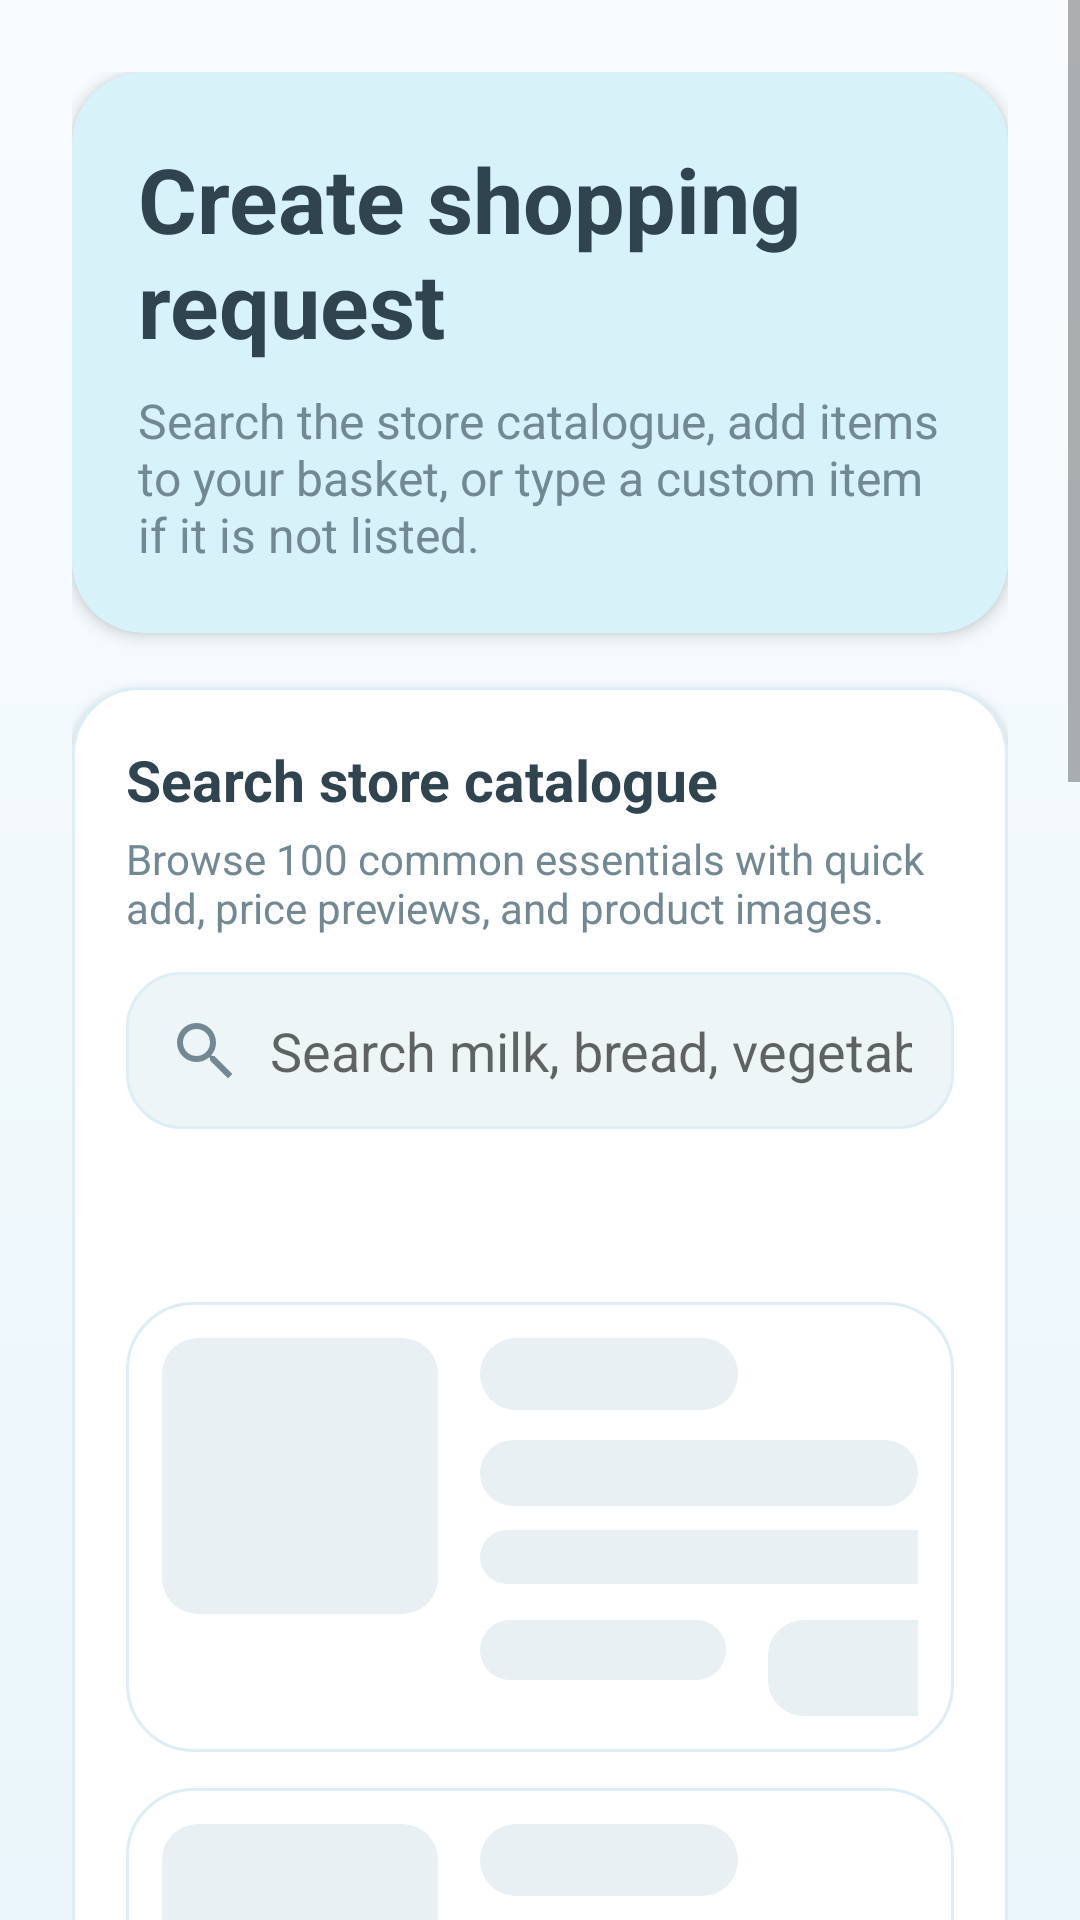

Layout XML and referenced resources for this Android screen:
<!-- AndroidManifest.xml: application theme Theme.ShopAssist -->
<!-- res/layout/activity_create_request.xml -->
<?xml version="1.0" encoding="utf-8"?>
<ScrollView xmlns:android="http://schemas.android.com/apk/res/android"
    android:layout_width="match_parent"
    android:layout_height="match_parent"
    android:background="@drawable/bg_screen_gradient">

    <LinearLayout
        android:layout_width="match_parent"
        android:layout_height="wrap_content"
        android:orientation="vertical"
        android:padding="24dp">

        <LinearLayout
            android:layout_width="match_parent"
            android:layout_height="wrap_content"
            android:background="@drawable/bg_panel_soft"
            android:elevation="3dp"
            android:orientation="vertical"
            android:padding="22dp">

            <TextView
                android:layout_width="wrap_content"
                android:layout_height="wrap_content"
                android:text="@string/create_request_title"
                android:textColor="@color/text_primary"
                android:textSize="30sp"
                android:textStyle="bold" />

            <TextView
                android:layout_width="match_parent"
                android:layout_height="wrap_content"
                android:layout_marginTop="8dp"
                android:text="@string/create_request_subtitle"
                android:textColor="@color/text_secondary"
                android:textSize="16sp" />
        </LinearLayout>

        <LinearLayout
            android:layout_width="match_parent"
            android:layout_height="wrap_content"
            android:layout_marginTop="18dp"
            android:background="@drawable/bg_surface_card"
            android:elevation="2dp"
            android:orientation="vertical"
            android:padding="18dp">

            <TextView
                android:layout_width="wrap_content"
                android:layout_height="wrap_content"
                android:text="@string/store_search_title"
                android:textColor="@color/text_primary"
                android:textSize="19sp"
                android:textStyle="bold" />

            <TextView
                android:layout_width="match_parent"
                android:layout_height="wrap_content"
                android:layout_marginTop="4dp"
                android:text="@string/store_search_subtitle"
                android:textColor="@color/text_secondary"
                android:textSize="14sp" />

            <EditText
                android:id="@+id/etStoreSearch"
                android:layout_width="match_parent"
                android:layout_height="wrap_content"
                android:layout_marginTop="12dp"
                android:background="@drawable/bg_input_soft"
                android:drawableStart="@drawable/ic_search"
                android:drawablePadding="10dp"
                android:hint="@string/store_search_hint"
                android:imeOptions="actionSearch"
                android:inputType="text"
                android:padding="14dp" />

            <TextView
                android:id="@+id/tvCatalogSummary"
                android:layout_width="wrap_content"
                android:layout_height="wrap_content"
                android:layout_marginTop="10dp"
                android:background="@drawable/bg_chip_soft"
                android:paddingLeft="12dp"
                android:paddingTop="8dp"
                android:paddingRight="12dp"
                android:paddingBottom="8dp"
                android:textColor="@color/text_primary"
                android:textSize="13sp"
                android:textStyle="bold" />

            <LinearLayout
                android:id="@+id/layoutCatalogSkeleton"
                android:layout_width="match_parent"
                android:layout_height="wrap_content"
                android:layout_marginTop="14dp"
                android:orientation="vertical">

                <include layout="@layout/item_store_catalog_skeleton" />
                <include layout="@layout/item_store_catalog_skeleton" />
                <include layout="@layout/item_store_catalog_skeleton" />
            </LinearLayout>

            <androidx.recyclerview.widget.RecyclerView
                android:id="@+id/recyclerStoreItems"
                android:layout_width="match_parent"
                android:layout_height="360dp"
                android:layout_marginTop="14dp"
                android:clipToPadding="false"
                android:overScrollMode="never"
                android:paddingBottom="4dp"
                android:visibility="gone" />

            <TextView
                android:id="@+id/tvEmptyCatalog"
                android:layout_width="match_parent"
                android:layout_height="wrap_content"
                android:layout_marginTop="16dp"
                android:gravity="center"
                android:text="@string/store_search_empty"
                android:textColor="@color/text_secondary"
                android:textSize="15sp"
                android:visibility="gone" />
        </LinearLayout>

        <LinearLayout
            android:layout_width="match_parent"
            android:layout_height="wrap_content"
            android:layout_marginTop="16dp"
            android:background="@drawable/bg_surface_card"
            android:elevation="2dp"
            android:orientation="vertical"
            android:padding="18dp">

            <TextView
                android:layout_width="wrap_content"
                android:layout_height="wrap_content"
                android:text="@string/add_custom_item"
                android:textColor="@color/text_primary"
                android:textSize="19sp"
                android:textStyle="bold" />

            <EditText
                android:id="@+id/etItemName"
                android:layout_width="match_parent"
                android:layout_height="wrap_content"
                android:layout_marginTop="12dp"
                android:background="@drawable/bg_input_soft"
                android:hint="@string/item_name_hint"
                android:padding="14dp" />

            <EditText
                android:id="@+id/etItemCategory"
                android:layout_width="match_parent"
                android:layout_height="wrap_content"
                android:layout_marginTop="10dp"
                android:background="@drawable/bg_input_soft"
                android:hint="@string/item_category_hint"
                android:padding="14dp" />

            <EditText
                android:id="@+id/etItemQuantity"
                android:layout_width="match_parent"
                android:layout_height="wrap_content"
                android:layout_marginTop="10dp"
                android:background="@drawable/bg_input_soft"
                android:hint="@string/item_quantity_hint"
                android:inputType="number"
                android:padding="14dp" />

            <EditText
                android:id="@+id/etItemNotes"
                android:layout_width="match_parent"
                android:layout_height="wrap_content"
                android:layout_marginTop="10dp"
                android:background="@drawable/bg_input_soft"
                android:hint="@string/item_notes_hint"
                android:padding="14dp" />

            <EditText
                android:id="@+id/etEstimatedPrice"
                android:layout_width="match_parent"
                android:layout_height="wrap_content"
                android:layout_marginTop="10dp"
                android:background="@drawable/bg_input_soft"
                android:hint="@string/estimated_price_hint"
                android:inputType="numberDecimal"
                android:padding="14dp" />

            <Button
                android:id="@+id/btnAddCustomItem"
                android:layout_width="match_parent"
                android:layout_height="wrap_content"
                android:layout_marginTop="14dp"
                android:background="@drawable/bg_button_secondary"
                android:text="@string/add_custom_item_button"
                android:textAllCaps="false"
                android:textColor="@color/text_primary" />
        </LinearLayout>

        <TextView
            android:id="@+id/tvSelectedItemsTitle"
            android:layout_width="wrap_content"
            android:layout_height="wrap_content"
            android:layout_marginTop="18dp"
            android:textColor="@color/text_primary"
            android:textSize="19sp"
            android:textStyle="bold" />

        <TextView
            android:id="@+id/tvRequestTotal"
            android:layout_width="match_parent"
            android:layout_height="wrap_content"
            android:layout_marginTop="8dp"
            android:textColor="@color/text_primary"
            android:textSize="18sp"
            android:textStyle="bold" />

        <androidx.recyclerview.widget.RecyclerView
            android:id="@+id/recyclerRequestItems"
            android:layout_width="match_parent"
            android:layout_height="wrap_content"
            android:layout_marginTop="14dp"
            android:nestedScrollingEnabled="false" />

        <Button
            android:id="@+id/btnNextDelivery"
            android:layout_width="match_parent"
            android:layout_height="wrap_content"
            android:layout_marginTop="18dp"
            android:background="@drawable/bg_button_primary"
            android:text="@string/continue_to_delivery"
            android:textAllCaps="false"
            android:textColor="@android:color/white" />

    </LinearLayout>
</ScrollView>
<!-- res/layout/item_store_catalog_skeleton.xml (included above) -->
<?xml version="1.0" encoding="utf-8"?>
<LinearLayout xmlns:android="http://schemas.android.com/apk/res/android"
    android:layout_width="match_parent"
    android:layout_height="wrap_content"
    android:layout_marginBottom="12dp"
    android:background="@drawable/bg_surface_card"
    android:orientation="horizontal"
    android:padding="12dp">

    <View
        android:layout_width="92dp"
        android:layout_height="92dp"
        android:background="@drawable/bg_skeleton_block" />

    <LinearLayout
        android:layout_width="0dp"
        android:layout_height="wrap_content"
        android:layout_marginStart="14dp"
        android:layout_weight="1"
        android:orientation="vertical">

        <View
            android:layout_width="86dp"
            android:layout_height="24dp"
            android:background="@drawable/bg_skeleton_block" />

        <View
            android:layout_width="match_parent"
            android:layout_height="22dp"
            android:layout_marginTop="10dp"
            android:background="@drawable/bg_skeleton_block" />

        <View
            android:layout_width="180dp"
            android:layout_height="18dp"
            android:layout_marginTop="8dp"
            android:background="@drawable/bg_skeleton_block" />

        <LinearLayout
            android:layout_width="match_parent"
            android:layout_height="wrap_content"
            android:layout_marginTop="12dp"
            android:orientation="horizontal">

            <View
                android:layout_width="82dp"
                android:layout_height="20dp"
                android:background="@drawable/bg_skeleton_block" />

            <View
                android:layout_width="72dp"
                android:layout_height="32dp"
                android:layout_marginStart="14dp"
                android:background="@drawable/bg_skeleton_block" />
        </LinearLayout>
    </LinearLayout>

</LinearLayout>
<!-- resources referenced by this layout -->
<resources>
  <color name="text_primary">#30444F</color>
  <color name="text_secondary">#728993</color>
  <!-- drawable bg_button_primary (drawable) -->
  <?xml version="1.0" encoding="utf-8"?>
  <shape xmlns:android="http://schemas.android.com/apk/res/android">
      <solid android:color="@color/primary" />
      <corners android:radius="22dp" />
  </shape>
  <!-- drawable bg_chip_soft (drawable) -->
  <?xml version="1.0" encoding="utf-8"?>
  <shape xmlns:android="http://schemas.android.com/apk/res/android">
      <solid android:color="@color/card_surface" />
      <corners android:radius="16dp" />
  </shape>
  <!-- drawable bg_input_soft (drawable) -->
  <?xml version="1.0" encoding="utf-8"?>
  <shape xmlns:android="http://schemas.android.com/apk/res/android">
      <solid android:color="@color/input_fill" />
      <stroke
          android:width="1dp"
          android:color="@color/card_stroke" />
      <corners android:radius="18dp" />
  </shape>
  <!-- drawable bg_panel_soft (drawable) -->
  <?xml version="1.0" encoding="utf-8"?>
  <shape xmlns:android="http://schemas.android.com/apk/res/android">
      <solid android:color="@color/accent" />
      <corners android:radius="24dp" />
  </shape>
  <!-- drawable bg_screen_gradient (drawable) -->
  <?xml version="1.0" encoding="utf-8"?>
  <shape xmlns:android="http://schemas.android.com/apk/res/android">
      <gradient
          android:angle="90"
          android:endColor="@color/screen_background_bottom"
          android:startColor="@color/screen_background" />
  </shape>
  <!-- drawable bg_skeleton_block (drawable) -->
  <?xml version="1.0" encoding="utf-8"?>
  <shape xmlns:android="http://schemas.android.com/apk/res/android"
      android:shape="rectangle">
      <corners android:radius="12dp" />
      <solid android:color="#E8F0F4" />
  </shape>
  <!-- drawable bg_surface_card (drawable) -->
  <?xml version="1.0" encoding="utf-8"?>
  <shape xmlns:android="http://schemas.android.com/apk/res/android">
      <solid android:color="@color/card_surface" />
      <stroke
          android:width="1dp"
          android:color="@color/card_stroke" />
      <corners android:radius="22dp" />
  </shape>
  <string name="add_custom_item">Custom item</string>
  <string name="add_custom_item_button">Add custom item</string>
  <string name="continue_to_delivery">Continue to delivery details</string>
  <string name="create_request_subtitle">Search the store catalogue, add items to your basket, or type a custom item if it is not listed.</string>
  <string name="create_request_title">Create shopping request</string>
  <string name="estimated_price_hint">Estimated price per item</string>
  <string name="item_category_hint">Optional category</string>
  <string name="item_name_hint">Item name</string>
  <string name="item_notes_hint">Optional notes</string>
  <string name="item_quantity_hint">Quantity</string>
  <string name="store_search_empty">No store items match your search yet.</string>
  <string name="store_search_hint">Search milk, bread, vegetables, snacks...</string>
  <string name="store_search_subtitle">Browse 100 common essentials with quick add, price previews, and product images.</string>
  <string name="store_search_title">Search store catalogue</string>
  <style name="Theme.ShopAssist" parent="Theme.MaterialComponents.DayNight.NoActionBar">
          <item name="colorPrimary">@color/primary</item>
          <item name="colorPrimaryVariant">@color/primary_dark</item>
          <item name="colorOnPrimary">@android:color/white</item>
          <item name="colorSecondary">@color/primary</item>
          <item name="android:statusBarColor" tools:targetApi="l">@color/primary_dark</item>
      </style>
  <color name="primary">#4AC6E9</color>
  <color name="card_surface">#FFFFFF</color>
  <color name="input_fill">#EEF5F7</color>
  <color name="card_stroke">#DDEEF5</color>
  <color name="accent">#D8F2FA</color>
  <color name="screen_background_bottom">#F9FCFE</color>
  <color name="screen_background">#EAF6FB</color>
  <color name="primary_dark">#2F9FBE</color>
</resources>
